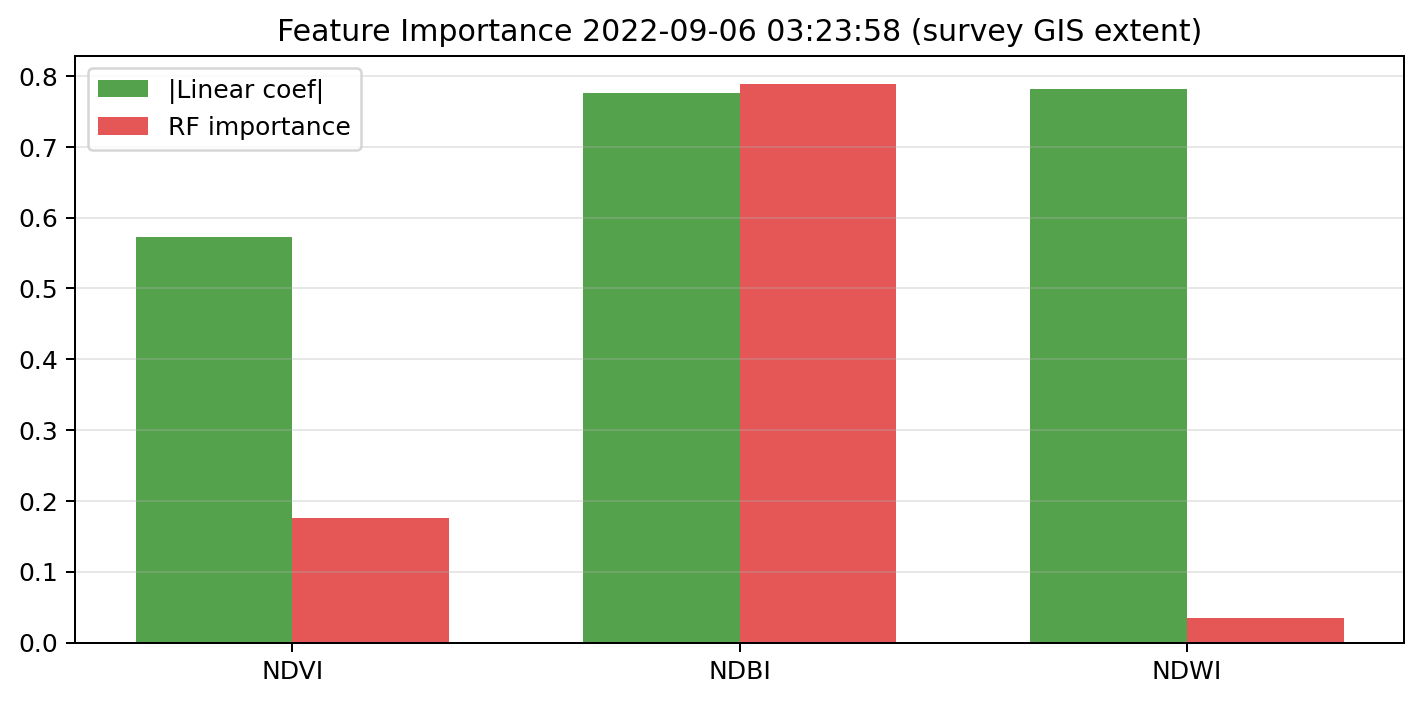

Source data for this figure (header and first rows):
feature, linear_abs_standardized_coefficient, random_forest_importance, permutation_importance, vif
NDVI, 0.5726, 0.176, 0.1846, 22.76
NDBI, 0.776, 0.7892, 1.395, 1.316
NDWI, 0.7816, 0.03481, 0.08455, 23.13
